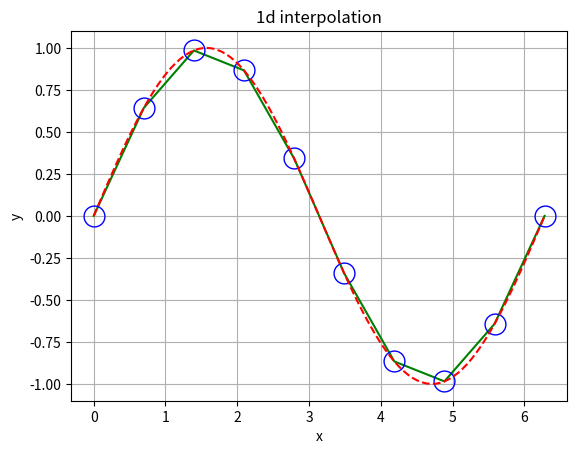
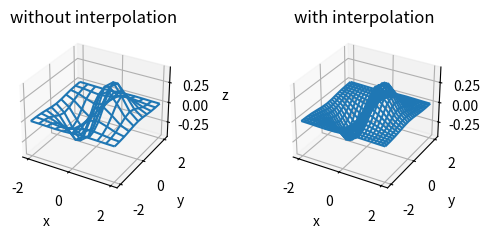
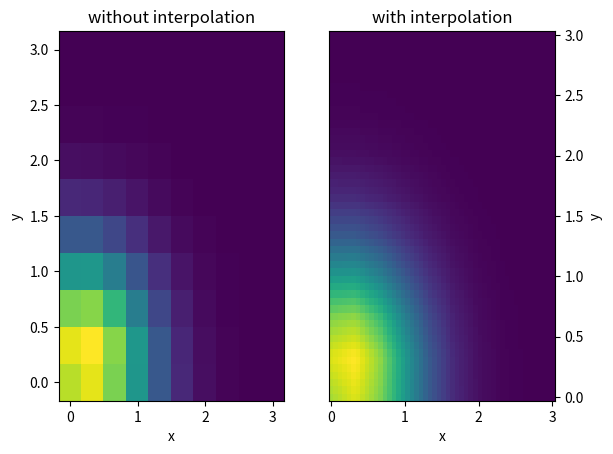

The matplotlib source for these figures, in order:
"""
Linear interpolation in 1d, 2d, and 3d

Related to FYS-4096 Computational Physics
exercise 2 assignment 1.

[redacted]
"""

import numpy as np
import matplotlib.pyplot as plt
from mpl_toolkits.mplot3d import Axes3D


"""
Basis functions l1 and l2 as defined in the lecture script week 2 p. 4
"""

def l1(t):
    return 1-t    
    
def l2(t):   
    return t

'''
Linear interpolation in 1D, 2D and 3D   
This class interpolates between input points with a linear interpolation algorithm (as introduced in the lecture slides)
'''

class linear_interp:

    def __init__(self,*args,**kwargs):
        #Initialize all needed variables
        self.dims=kwargs['dims']        #Dkwawrgs: variable length argument list
        if (self.dims==1):
            self.x=kwargs['x']
            self.f=kwargs['f']
            self.hx=np.diff(self.x)     #h values=spacing, also non-uniform
        elif (self.dims==2):
            self.x=kwargs['x']
            self.y=kwargs['y']
            self.f=kwargs['f']
            self.hx=np.diff(self.x)
            self.hy=np.diff(self.y)
        elif (self.dims==3):
            self.x=kwargs['x']
            self.y=kwargs['y']
            self.z=kwargs['z']
            self.f=kwargs['f']
            self.hx=np.diff(self.x)
            self.hy=np.diff(self.y)
            self.hz=np.diff(self.z)
        else:
            print('Either dims is missing or specific dims is not available')
      
    def eval1d(self,x):          #Interpolation in 1D. It interpolates points linearly between the given grid
        if np.isscalar(x):
            x=np.array([x])      #Turn x into an array, if its a scalar
        N=len(self.x)-1          #Upper limit for sum
        f=np.zeros((len(x),))
        counter=0
        for val in x:            #Loop through all x values
            i=np.floor(np.where(self.x<=val)[0][-1]).astype(int)    #If ... true: [0]; false: [-1]
            if i==N:                                            #If i is out of our range (it equals the upper limit), f equals our function value for the greates value (which is N)
                f[counter]=self.f[i]
            else:                                               #If not, we interpolate linearly between the two consecutive points i and i+1
                t=(val-self.x[i])/self.hx[i]                    #Create a new point at 1/h distance to the two consecutive points
                f[counter]=self.f[i]*l1(t)+self.f[i+1]*l2(t)    #Add the point to our values
            counter+=1          #iteration counter
        return f

    def eval2d(self,x,y):       #Interpolation in 2D
        if np.isscalar(x):
            x=np.array([x])
        if np.isscalar(y):
            y=np.array([y])
        Nx=len(self.x)-1        #Upper limit for x-interpolation
        Ny=len(self.y)-1        #Upper limit for y-interpolation
        f=np.zeros((len(x),len(y))) #Initialize matrices
        A=np.zeros((2,2))
        ii=0                    #counter 1
        for valx in x:          #Loop through all x values
            i=np.floor(np.where(self.x<=valx)[0][-1]).astype(int)
            if (i==Nx):         #If we reach the upper limit of x: set our counter 1 to -1 
                i-=1
            jj=0                #counter 2
            for valy in y:      #Loop through all y values
                j=np.floor(np.where(self.y<=valy)[0][-1]).astype(int)
                if (j==Ny):
                    j-=1
                tx = (valx-self.x[i])/self.hx[i]        #Calculate the position of a new point at eg half the distance for h=2 in the rectangle created in the two dimensions by 2x and 2y points
                ty = (valy-self.y[j])/self.hy[j]
                ptx = np.array([l1(tx),l2(tx)])
                pty = np.array([l1(ty),l2(ty)])
                A[0,:]=np.array([self.f[i,j],self.f[i,j+1]])        #Extract row 0
                A[1,:]=np.array([self.f[i+1,j],self.f[i+1,j+1]])    #Row 1
                f[ii,jj]=np.dot(ptx,np.dot(A,pty))                  #Add the point to our values
                jj+=1
            ii+=1
        return f
    #end eval2d

    def eval3d(self,x,y,z):                     #3d interpolation, does the same as before, but in 3d
        if np.isscalar(x):
            x=np.array([x])
        if np.isscalar(y):
            y=np.array([y])
        if np.isscalar(z):
            z=np.array([z])
        Nx=len(self.x)-1
        Ny=len(self.y)-1
        Nz=len(self.z)-1
        f=np.zeros((len(x),len(y),len(z)))      #Initialize matrices
        A=np.zeros((2,2))
        B=np.zeros((2,2))
        ii=0
        for valx in x:
            i=np.floor(np.where(self.x<=valx)[0][-1]).astype(int)
            if (i==Nx):
                i-=1
            jj=0
            for valy in y:
                j=np.floor(np.where(self.y<=valy)[0][-1]).astype(int)
                if (j==Ny):
                    j-=1
                kk=0
                for valz in z:
                    k=np.floor(np.where(self.z<=valz)[0][-1]).astype(int)
                    if (k==Nz):
                        k-=1
                    tx = (valx-self.x[i])/self.hx[i]
                    ty = (valy-self.y[j])/self.hy[j]
                    tz = (valz-self.z[k])/self.hz[k]
                    ptx = np.array([l1(tx),l2(tx)])
                    pty = np.array([l1(ty),l2(ty)])
                    ptz = np.array([l1(tz),l2(tz)])
                    B[0,:]=np.array([self.f[i,j,k],self.f[i,j,k+1]])
                    B[1,:]=np.array([self.f[i+1,j,k],self.f[i+1,j,k+1]])
                    A[:,0]=np.dot(B,ptz)
                    B[0,:]=np.array([self.f[i,j+1,k],self.f[i,j+1,k+1]])
                    B[1,:]=np.array([self.f[i+1,j+1,k],self.f[i+1,j+1,k+1]])
                    A[:,1]=np.dot(B,ptz)
                    f[ii,jj,kk]=np.dot(ptx,np.dot(A,pty))
                    kk+=1
                jj+=1
            ii+=1
        return f
    #end eval3d
# end class linear interp
    
'''
Tests + test functions
The tests compare the calculated value with analytical values for a specific function
'''
def fun1d(x):
    return np.sin(x)

def fun2d(x,y):
    return np.sin(x)+np.cos(y)

def fun3d(x,y,z):
    return np.sin(x)+np.cos(y)-np.sin(z)

def test_1d_interpolation():
    x=np.linspace(0.,2.*np.pi,10)
    f=fun1d(x)
    
    lin=linear_interp(x=x,f=f,dims=1)     #Create the interpolation class
    y_num=lin.eval1d(x)
    y_ana=np.sin(np.linspace(0.,2.*np.pi,len(y_num)))
    if all(abs(y_ana-y_num))<0.001:
        print('1d working')
    else:
        print('1d not working')
 
def test_2d_interpolation():
    x=np.linspace(0.,2.*np.pi,10)
    y=np.linspace(0.,2.*np.pi,10)
    X,Y = np.meshgrid(x, y)                 #Creates a 2d grid 
    z=fun2d(X,Y)
    
    lin=linear_interp(x=x,y=y,f=z,dims=2)     #Create the interpolation class
    f_num=lin.eval2d(x,y)
    xa=np.linspace(0.,2.*np.pi,np.size(f_num,0))
    ya=np.linspace(0.,2.*np.pi,np.size(f_num,1))
    Xa,Ya=np.meshgrid(xa,ya)
    f_ana=fun2d(Xa,Ya)
    if np.all(abs(f_ana-f_num))<0.001:
        print('2d working')
    else:
        print('2d not working')  

def test_3d_interpolation():
    x=np.linspace(0.,2.*np.pi,10)
    y=np.linspace(0.,2.*np.pi,10)
    z=np.linspace(0.,2.*np.pi,10)
    X,Y,Z = np.meshgrid(x, y,z)
    f=fun3d(X,Y,Z)
    
    lin=linear_interp(x=x,y=y,z=z,f=f,dims=3)     #Create the interpolation class
    f_num=lin.eval3d(x,y,z)
    xa=np.linspace(0.,2.*np.pi,np.size(f_num,0))
    ya=np.linspace(0.,2.*np.pi,np.size(f_num,1))
    za=np.linspace(0.,2.*np.pi,np.size(f_num,2))
    Xa,Ya, Za=np.meshgrid(xa,ya,za)
    f_ana=fun3d(Xa,Ya,Za)
    if np.all(abs(f_ana-f_num))<0.001:
        print('3d working')
    else:
        print('3d not working')  
     
    
'''
Plots
'''    

    
def main():
    test_1d_interpolation()
    test_2d_interpolation()
    test_3d_interpolation()

    fig1d = plt.figure()
    ax1d = fig1d.add_subplot(111)

    # 1d example
    x=np.linspace(0.,2.*np.pi,10)
    y=np.sin(x)
    lin1d=linear_interp(x=x,f=y,dims=1)
    xx=np.linspace(0.,2.*np.pi,100)
    ax1d.plot(xx,lin1d.eval1d(xx),'g')
    ax1d.plot(x,y,'ob', markersize=15, markerfacecolor='None')
    ax1d.plot(xx,np.sin(xx),'r--')
#    ax1d.set_title('function')
    ax1d.set(xlabel='x', ylabel='y', title='1d interpolation')
    ax1d.grid()
#    plt.savefig('1Dlinear_inter.png',dpi=200)

    # 2d example
    fig2d = plt.figure()
    plt.tight_layout() #These values surpress the cropping of the axes
#    plt.tight_layout(pad=1, w_pad=0.001, h_pad=0.01) #These values surpress the cropping of the axes
    ax2d = fig2d.add_subplot(221, projection='3d')
    ax2d2 = fig2d.add_subplot(222, projection='3d')
#    ax2d3 = fig2d.add_subplot(223)
#    ax2d4 = fig2d.add_subplot(224)

    x=np.linspace(-2.0,2.0,11)
    y=np.linspace(-2.0,2.0,11)
    X,Y = np.meshgrid(x,y)
    Z = X*np.exp(-1.0*(X*X+Y*Y))
    ax2d.plot_wireframe(X,Y,Z)
    ax2d.set(xlabel='x', ylabel='y', zlabel='z', title='without interpolation')
    ax2d2.set(xlabel='x', ylabel='y', zlabel='z', title='with interpolation')
#    ax2d3.pcolor(X,Y,Z)
#    ax2d3.contourf(X,Y,Z)

    lin2d=linear_interp(x=x,y=y,f=Z,dims=2)
    x=np.linspace(-2.0,2.0,51)
    y=np.linspace(-2.0,2.0,51)
    X,Y = np.meshgrid(x,y)
    Z = lin2d.eval2d(x,y)
     
    ax2d2.plot_wireframe(X,Y,Z)    
#    ax2d4.pcolor(X,Y,Z)
#    plt.savefig('2Dlinear_inter.png',dpi=200)
    
    
    # 3d example
    x=np.linspace(0.0,3.0,10)
    y=np.linspace(0.0,3.0,10)
    z=np.linspace(0.0,3.0,10)
    X,Y,Z = np.meshgrid(x,y,z)
    F = (X+Y+Z)*np.exp(-1.0*(X*X+Y*Y+Z*Z))
    X,Y= np.meshgrid(x,y)
    fig3d=plt.figure()
    plt.tight_layout() #These values surpress the cropping of the axes
    ax=fig3d.add_subplot(121)
    ax.pcolor(X,Y,F[...,int(len(z)/2)])
    lin3d=linear_interp(x=x,y=y,z=z,f=F,dims=3)
    
    x=np.linspace(0.0,3.0,50)
    y=np.linspace(0.0,3.0,50)
    z=np.linspace(0.0,3.0,50)
    X,Y= np.meshgrid(x,y)
    F=lin3d.eval3d(x,y,z)
    ax2=fig3d.add_subplot(122)
    ax2.pcolor(X,Y,F[...,int(len(z)/2)])
    ax.set(xlabel='x', ylabel='y', title='without interpolation')
    ax2.set(xlabel='x', ylabel='y', title='with interpolation')
    ax2.yaxis.tick_right()                  #set the y-axis to the right to prevent the overlapp with subplot 1
    ax2.yaxis.set_label_position("right")
#    plt.savefig('3Dlinear_inter.png',dpi=200)

    plt.show()
#end main
    
if __name__=="__main__":
    main()
